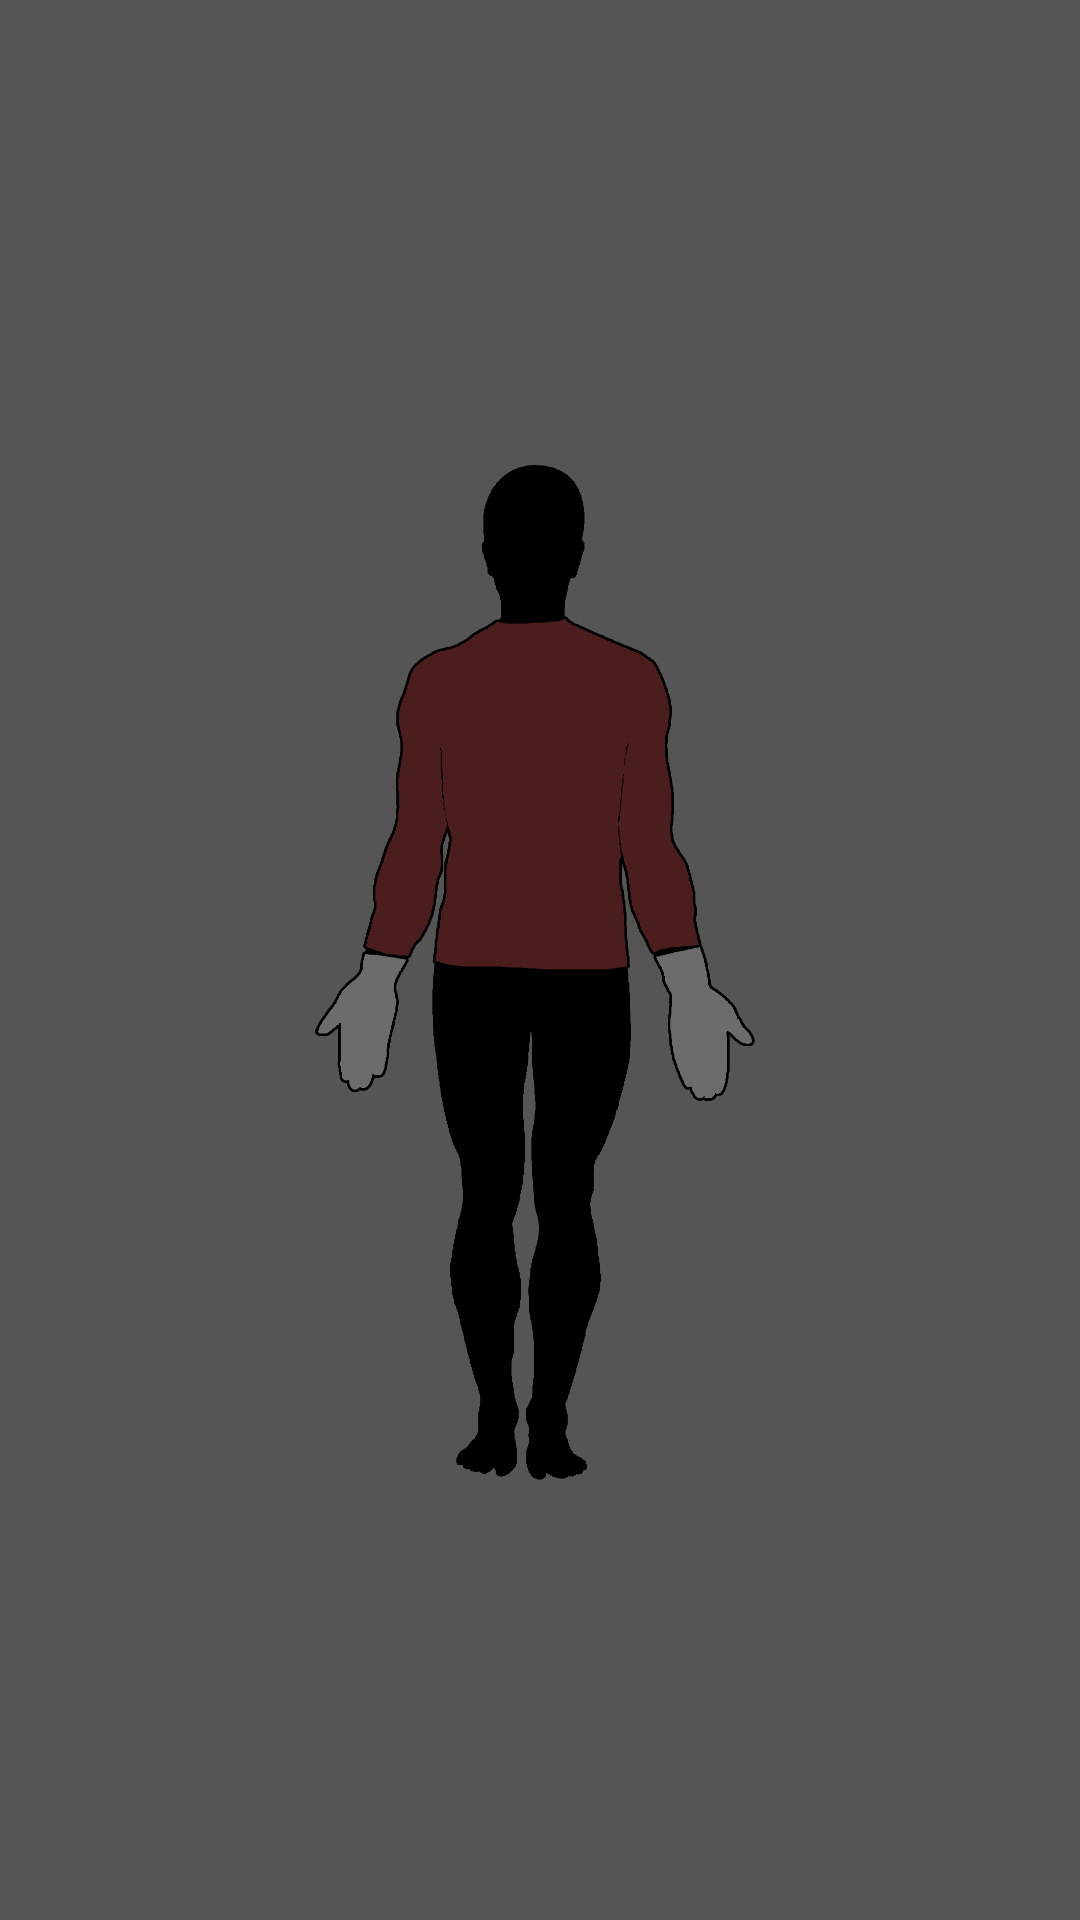

Produce the Android XML layout that renders to this screen, including the resource entries it uses.
<!-- AndroidManifest.xml: application theme AppTheme -->
<!-- res/layout/fragment_armor_stand_human.xml -->
<?xml version="1.0" encoding="utf-8"?>
<androidx.constraintlayout.widget.ConstraintLayout xmlns:android="http://schemas.android.com/apk/res/android"
    xmlns:app="http://schemas.android.com/apk/res-auto"
    xmlns:tools="http://schemas.android.com/tools"
    android:layout_width="match_parent"
    android:layout_height="wrap_content"
    android:background="@color/mainBox"
    android:fadingEdge="horizontal|vertical">

    <androidx.constraintlayout.widget.ConstraintLayout
        android:layout_width="200dp"
        android:layout_height="match_parent"
        app:layout_constraintBottom_toBottomOf="parent"
        app:layout_constraintEnd_toEndOf="parent"
        app:layout_constraintStart_toStartOf="parent"
        app:layout_constraintTop_toTopOf="parent">

        <ImageView
            android:id="@+id/img_human_silhouette"
            android:layout_width="0dp"
            android:layout_height="wrap_content"
            android:adjustViewBounds="true"
            android:scaleType="centerInside"
            app:layout_constraintBottom_toBottomOf="parent"
            app:layout_constraintEnd_toEndOf="parent"
            app:layout_constraintHorizontal_bias="0.5"
            app:layout_constraintStart_toStartOf="parent"
            app:layout_constraintTop_toTopOf="parent"
            app:srcCompat="@drawable/human_silhouette" />

        <ImageView
            android:id="@+id/img_armorpiece_shirt"
            android:layout_width="0dp"
            android:layout_height="wrap_content"
            android:adjustViewBounds="true"
            app:layout_constraintBottom_toBottomOf="parent"
            app:layout_constraintEnd_toEndOf="parent"
            app:layout_constraintHorizontal_bias="0.5"
            app:layout_constraintStart_toStartOf="parent"
            app:layout_constraintTop_toTopOf="parent"
            app:srcCompat="@drawable/armorpiece_human_shirt" />

        <ImageView
            android:id="@+id/img_armorpiece_gloveleft"
            android:layout_width="0dp"
            android:layout_height="wrap_content"
            android:adjustViewBounds="true"
            app:layout_constraintBottom_toBottomOf="parent"
            app:layout_constraintEnd_toEndOf="parent"
            app:layout_constraintHorizontal_bias="0.5"
            app:layout_constraintStart_toStartOf="parent"
            app:layout_constraintTop_toTopOf="parent"
            app:srcCompat="@drawable/armorpiece_human_leftglove" />

        <ImageView
            android:id="@+id/img_armorpiece_gloveright"
            android:layout_width="0dp"
            android:layout_height="wrap_content"
            android:adjustViewBounds="true"
            app:layout_constraintBottom_toBottomOf="parent"
            app:layout_constraintEnd_toEndOf="parent"
            app:layout_constraintHorizontal_bias="0.5"
            app:layout_constraintStart_toStartOf="parent"
            app:layout_constraintTop_toTopOf="parent"
            app:srcCompat="@drawable/armorpiece_human_rightglove" />

    </androidx.constraintlayout.widget.ConstraintLayout>

</androidx.constraintlayout.widget.ConstraintLayout>
<!-- resources referenced by this layout -->
<resources>
  <color name="mainBox">#555555</color>
  <!-- drawable armorpiece_human_leftglove: png bitmap (drawable, 19870 bytes) -->
  <!-- drawable armorpiece_human_rightglove: png bitmap (drawable, 19509 bytes) -->
  <!-- drawable armorpiece_human_shirt: png bitmap (drawable, 28489 bytes) -->
  <!-- drawable human_silhouette: png bitmap (drawable, 24111 bytes) -->
  <style name="AppTheme" parent="Theme.AppCompat.NoActionBar">
          <item name="android:windowBackground">@color/mainBackground</item>
      </style>
  <color name="mainBackground">#131313</color>
</resources>
